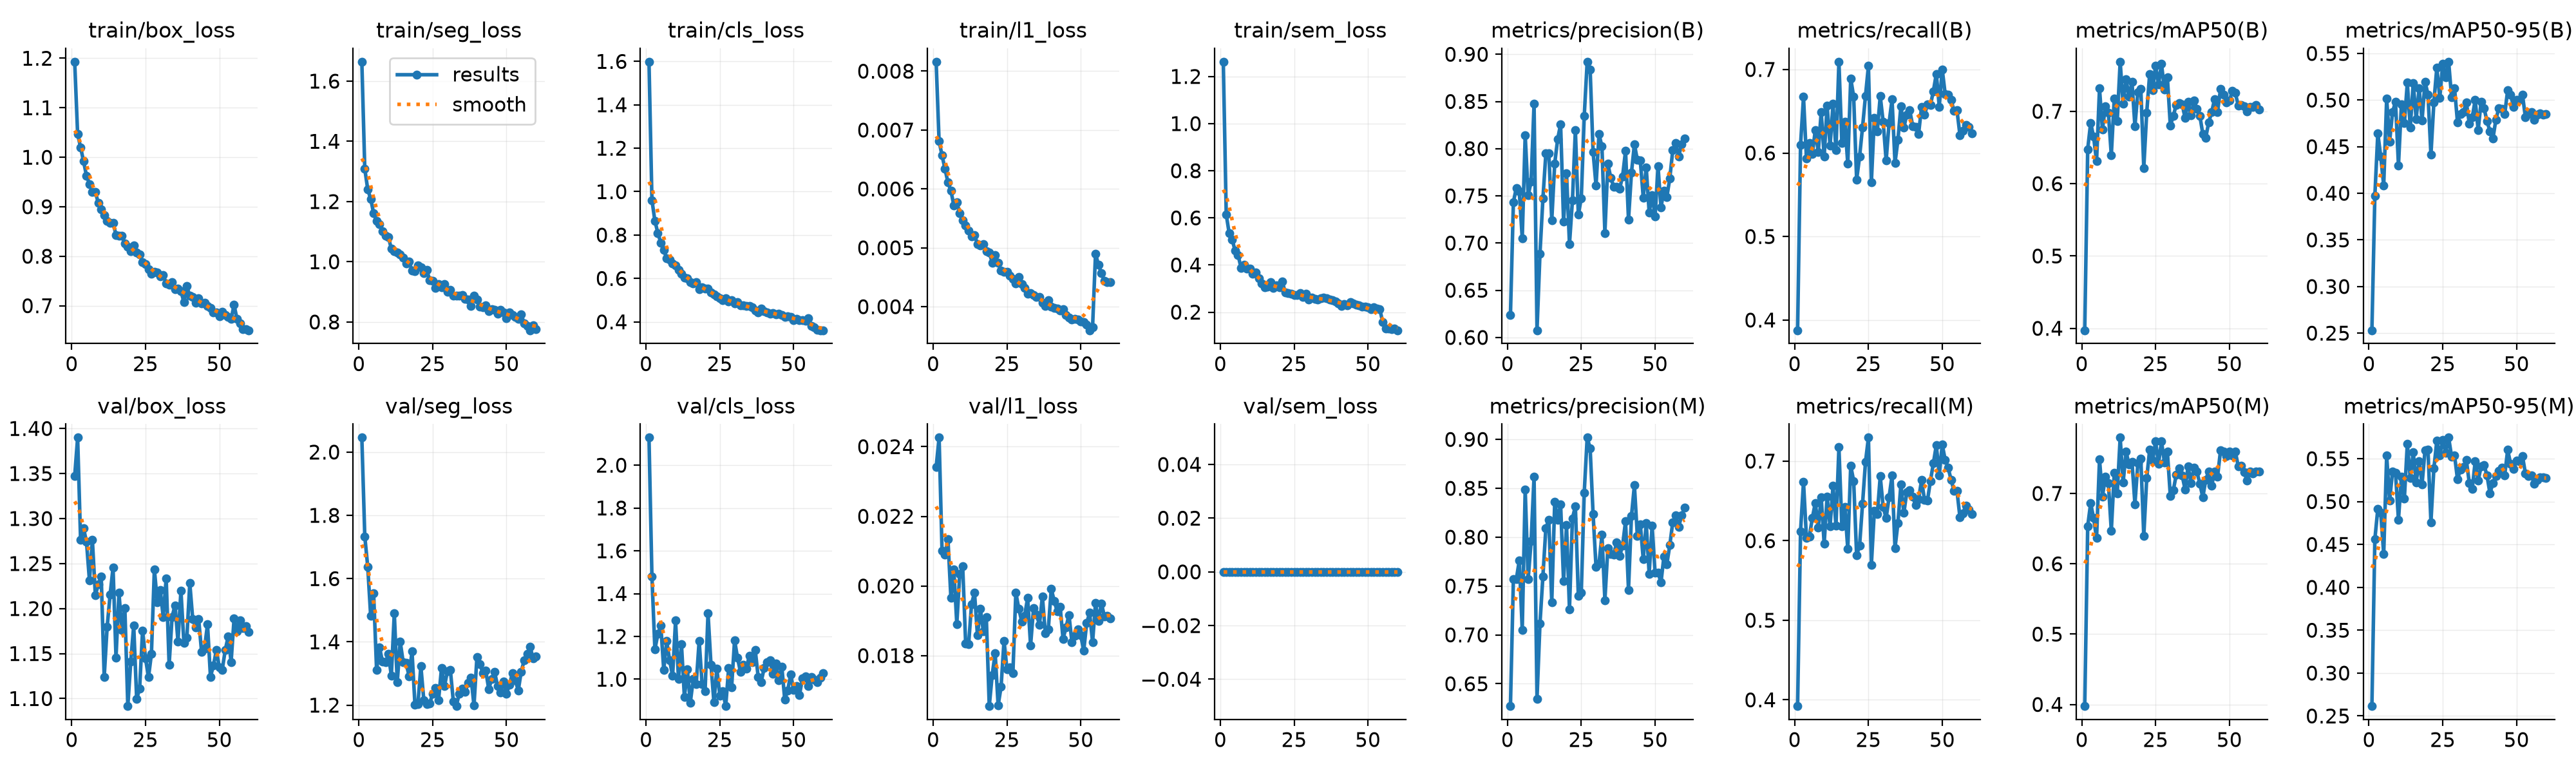

Values plotted in this chart, from the file beside it:
epoch, time, train/box_loss, train/seg_loss, train/cls_loss, train/l1_loss, train/sem_loss, metrics/precision(B), metrics/recall(B), metrics/mAP50(B), metrics/mAP50-95(B), metrics/precision(M), metrics/recall(M), metrics/mAP50(M), metrics/mAP50-95(M), val/box_loss, val/seg_loss, val/cls_loss, val/l1_loss, val/sem_loss, lr/pg0, lr/pg1, lr/pg2
1, 22.26, 1.193, 1.664, 1.599, 0.00816, 1.262, 0.6235, 0.3878, 0.3974, 0.2531, 0.6271, 0.3921, 0.3977, 0.2615, 1.347, 2.046, 2.129, 0.02341, 0, 0.0005533, 0.0005533, 0.04522
2, 42.53, 1.047, 1.308, 0.9614, 0.00681, 0.6135, 0.7435, 0.6097, 0.6476, 0.3973, 0.757, 0.612, 0.6534, 0.456, 1.39, 1.733, 1.479, 0.02426, 0, 0.0009811, 0.0009811, 0.001229
3, 62.97, 1.02, 1.24, 0.8652, 0.00657, 0.5346, 0.7585, 0.6673, 0.684, 0.4643, 0.7571, 0.6739, 0.6861, 0.4915, 1.276, 1.638, 1.139, 0.02101, 0, 0.000967, 0.000967, 0.000967
4, 83.18, 0.9919, 1.209, 0.81, 0.00634, 0.5084, 0.7545, 0.5934, 0.6649, 0.4393, 0.7761, 0.6035, 0.6649, 0.4868, 1.289, 1.482, 1.211, 0.0209, 0, 0.0009505, 0.0009505, 0.0009505
5, 103.4, 0.9629, 1.161, 0.765, 0.00611, 0.4609, 0.705, 0.6122, 0.6308, 0.4084, 0.7052, 0.6055, 0.6364, 0.4387, 1.274, 1.553, 1.251, 0.02134, 0, 0.000934, 0.000934, 0.000934
6, 123.5, 0.9461, 1.136, 0.7309, 0.00597, 0.4433, 0.8143, 0.5987, 0.7314, 0.5017, 0.8488, 0.6287, 0.7483, 0.5539, 1.232, 1.311, 1.044, 0.01966, 0, 0.0009175, 0.0009175, 0.0009175
7, 143.7, 0.93, 1.125, 0.6923, 0.00572, 0.3883, 0.7504, 0.6277, 0.6751, 0.4554, 0.757, 0.6475, 0.6957, 0.5009, 1.276, 1.382, 1.179, 0.02047, 0, 0.000901, 0.000901, 0.000901
8, 164, 0.9294, 1.101, 0.6873, 0.00577, 0.4003, 0.765, 0.6013, 0.7069, 0.4872, 0.7957, 0.6164, 0.7238, 0.5353, 1.215, 1.337, 1.088, 0.01891, 0, 0.0008845, 0.0008845, 0.0008845
9, 184, 0.9079, 1.087, 0.6696, 0.00559, 0.3841, 0.8479, 0.649, 0.698, 0.4982, 0.862, 0.6545, 0.715, 0.5334, 1.227, 1.336, 1.016, 0.02035, 0, 0.000868, 0.000868, 0.000868
10, 204.2, 0.8953, 1.082, 0.6606, 0.00547, 0.3858, 0.6076, 0.5956, 0.6394, 0.4298, 0.6348, 0.5963, 0.6467, 0.4788, 1.235, 1.361, 1.274, 0.02056, 0, 0.0008515, 0.0008515, 0.0008515
11, 224.5, 0.8828, 1.043, 0.6406, 0.00538, 0.3629, 0.6886, 0.6569, 0.7177, 0.4955, 0.7114, 0.6555, 0.7295, 0.5291, 1.124, 1.293, 1, 0.01835, 0, 0.000835, 0.000835, 0.000835
12, 244.6, 0.8713, 1.035, 0.6229, 0.00529, 0.3671, 0.747, 0.6086, 0.6864, 0.475, 0.7599, 0.6183, 0.6997, 0.5035, 1.18, 1.491, 1.164, 0.01832, 0, 0.0008185, 0.0008185, 0.0008185
13, 264.9, 0.8678, 1.03, 0.6036, 0.00519, 0.3428, 0.7949, 0.6587, 0.7685, 0.5186, 0.8094, 0.6688, 0.7793, 0.5676, 1.215, 1.272, 0.9159, 0.01948, 0, 0.000802, 0.000802, 0.000802
14, 285, 0.8672, 1.024, 0.6007, 0.00522, 0.3228, 0.7951, 0.6035, 0.71, 0.4704, 0.8176, 0.6187, 0.7152, 0.5273, 1.246, 1.401, 1.045, 0.01981, 0, 0.0007855, 0.0007855, 0.0007855
15, 305.3, 0.8432, 1.013, 0.5827, 0.00506, 0.3043, 0.7241, 0.7093, 0.7444, 0.5182, 0.7333, 0.7175, 0.7595, 0.5574, 1.146, 1.337, 0.8913, 0.01858, 0, 0.000769, 0.000769, 0.000769
16, 325.6, 0.8409, 0.9948, 0.5785, 0.00504, 0.3073, 0.7843, 0.6118, 0.72, 0.4795, 0.8361, 0.6178, 0.7411, 0.5226, 1.217, 1.334, 1, 0.01934, 0, 0.0007525, 0.0007525, 0.0007525
17, 345.7, 0.8418, 1.001, 0.5838, 0.00506, 0.3278, 0.8103, 0.6376, 0.7405, 0.5125, 0.818, 0.6426, 0.7453, 0.5473, 1.176, 1.292, 0.978, 0.01869, 0, 0.000736, 0.000736, 0.000736
18, 365.9, 0.8253, 0.971, 0.5501, 0.00494, 0.3034, 0.8258, 0.587, 0.6794, 0.4783, 0.8336, 0.5899, 0.6848, 0.5203, 1.201, 1.37, 1.18, 0.0191, 0, 0.0007195, 0.0007195, 0.0007195
19, 386.1, 0.8192, 0.9691, 0.5583, 0.00492, 0.3136, 0.7225, 0.6892, 0.7269, 0.5196, 0.755, 0.6941, 0.7433, 0.5599, 1.092, 1.2, 0.9761, 0.01655, 0, 0.000703, 0.000703, 0.000703
20, 406.5, 0.8104, 0.9883, 0.5534, 0.00475, 0.3051, 0.7741, 0.6673, 0.7311, 0.506, 0.8122, 0.675, 0.7494, 0.5605, 1.141, 1.204, 0.9426, 0.01745, 0, 0.0006865, 0.0006865, 0.0006865
21, 426.7, 0.8219, 0.9823, 0.5537, 0.00488, 0.3296, 0.6988, 0.5679, 0.6217, 0.4414, 0.7263, 0.5817, 0.6393, 0.476, 1.181, 1.323, 1.309, 0.01807, 0, 0.00067, 0.00067, 0.00067
22, 446.8, 0.8078, 0.9623, 0.5353, 0.00475, 0.2825, 0.745, 0.5956, 0.6983, 0.4976, 0.8191, 0.5937, 0.7216, 0.5386, 1.1, 1.216, 1.069, 0.01657, 0, 0.0006535, 0.0006535, 0.0006535
23, 467.1, 0.8039, 0.9721, 0.5268, 0.00461, 0.2798, 0.8198, 0.6306, 0.7519, 0.5349, 0.8317, 0.6461, 0.7625, 0.5711, 1.111, 1.204, 0.8926, 0.0171, 0, 0.000637, 0.000637, 0.000637
24, 487.5, 0.7877, 0.9386, 0.5171, 0.00459, 0.2777, 0.7301, 0.6683, 0.7293, 0.5023, 0.7401, 0.6988, 0.7464, 0.5537, 1.176, 1.205, 1.048, 0.01843, 0, 0.0006205, 0.0006205, 0.0006205
25, 507.7, 0.7845, 0.9369, 0.5076, 0.00459, 0.274, 0.7474, 0.7042, 0.7631, 0.5392, 0.7432, 0.7295, 0.7737, 0.5717, 1.145, 1.237, 0.9242, 0.0176, 0, 0.000604, 0.000604, 0.000604
26, 528.1, 0.774, 0.9128, 0.5013, 0.00453, 0.2733, 0.8347, 0.5653, 0.7368, 0.5247, 0.8457, 0.5699, 0.7422, 0.5568, 1.124, 1.253, 0.9449, 0.01766, 0, 0.0005875, 0.0005875, 0.0005875
27, 548.3, 0.7644, 0.9249, 0.5093, 0.00447, 0.2815, 0.8921, 0.6421, 0.7657, 0.5411, 0.9019, 0.6374, 0.7741, 0.5746, 1.15, 1.217, 0.8744, 0.01749, 0, 0.000571, 0.000571, 0.000571
28, 568.6, 0.7682, 0.9158, 0.4944, 0.00439, 0.2653, 0.8841, 0.6259, 0.7299, 0.5032, 0.891, 0.6331, 0.744, 0.5525, 1.244, 1.318, 1.053, 0.01981, 0, 0.0005545, 0.0005545, 0.0005545
29, 588.7, 0.7678, 0.9268, 0.5003, 0.0045, 0.2793, 0.7964, 0.6681, 0.7469, 0.5127, 0.8236, 0.6809, 0.7593, 0.5541, 1.207, 1.259, 0.9635, 0.01935, 0, 0.000538, 0.000538, 0.000538
30, 608.9, 0.7593, 0.9006, 0.4855, 0.00438, 0.2532, 0.7608, 0.6371, 0.68, 0.4761, 0.7693, 0.6421, 0.696, 0.5258, 1.22, 1.308, 1.182, 0.01898, 0, 0.0005215, 0.0005215, 0.0005215
31, 629.3, 0.7618, 0.9061, 0.4922, 0.00432, 0.2615, 0.8155, 0.591, 0.6939, 0.4853, 0.7728, 0.6283, 0.7044, 0.5376, 1.191, 1.31, 1.099, 0.01915, 0, 0.000505, 0.000505, 0.000505
32, 649.5, 0.745, 0.8865, 0.4748, 0.00422, 0.255, 0.8023, 0.6361, 0.7087, 0.4873, 0.8022, 0.6548, 0.7265, 0.5406, 1.234, 1.212, 1.034, 0.01966, 0, 0.0004885, 0.0004885, 0.0004885
33, 669.8, 0.7429, 0.8881, 0.4756, 0.00423, 0.2522, 0.7106, 0.6642, 0.7116, 0.4976, 0.7355, 0.6819, 0.7353, 0.5482, 1.137, 1.197, 1.068, 0.01829, 0, 0.000472, 0.000472, 0.000472
34, 690, 0.7474, 0.8876, 0.4722, 0.0042, 0.2595, 0.7841, 0.5881, 0.71, 0.4749, 0.7887, 0.5906, 0.7257, 0.5219, 1.191, 1.236, 1.05, 0.01936, 0, 0.0004555, 0.0004555, 0.0004555
35, 710.2, 0.733, 0.8891, 0.4725, 0.00417, 0.2619, 0.769, 0.6158, 0.6906, 0.4816, 0.7829, 0.6223, 0.7056, 0.5149, 1.204, 1.252, 1.111, 0.01918, 0, 0.000439, 0.000439, 0.000439
36, 730.7, 0.7352, 0.8758, 0.4676, 0.00417, 0.2578, 0.7598, 0.6563, 0.7132, 0.5001, 0.7822, 0.6707, 0.7387, 0.547, 1.163, 1.242, 1.079, 0.01889, 0, 0.0004225, 0.0004225, 0.0004225
37, 750.9, 0.7289, 0.8752, 0.4519, 0.00407, 0.2523, 0.7597, 0.6302, 0.6941, 0.4677, 0.7946, 0.6347, 0.7149, 0.5244, 1.22, 1.27, 1.137, 0.0197, 0, 0.000406, 0.000406, 0.000406
38, 771.2, 0.7079, 0.8541, 0.4426, 0.00401, 0.2498, 0.7577, 0.6461, 0.7149, 0.4979, 0.7807, 0.6613, 0.737, 0.5409, 1.162, 1.287, 1.01, 0.01865, 0, 0.0003895, 0.0003895, 0.0003895
39, 791.5, 0.7395, 0.8864, 0.4614, 0.00411, 0.2443, 0.7708, 0.6511, 0.7036, 0.4914, 0.7915, 0.6631, 0.7311, 0.5429, 1.167, 1.199, 0.9864, 0.01875, 0, 0.000373, 0.000373, 0.000373
40, 811.7, 0.7198, 0.8742, 0.4507, 0.004, 0.2359, 0.7978, 0.6323, 0.6937, 0.4773, 0.8162, 0.6552, 0.7136, 0.5303, 1.228, 1.353, 1.051, 0.01992, 0, 0.0003565, 0.0003565, 0.0003565
41, 832, 0.7183, 0.8502, 0.4447, 0.00398, 0.2256, 0.7247, 0.6314, 0.6687, 0.4666, 0.7462, 0.6447, 0.6944, 0.5095, 1.188, 1.331, 1.08, 0.01957, 0, 0.00034, 0.00034, 0.00034
42, 852.2, 0.7064, 0.848, 0.4387, 0.00397, 0.2357, 0.7746, 0.6231, 0.6637, 0.4586, 0.8216, 0.6523, 0.7197, 0.5218, 1.179, 1.301, 1.088, 0.01928, 0, 0.0003235, 0.0003235, 0.0003235
43, 872.5, 0.7148, 0.8555, 0.4407, 0.00393, 0.2282, 0.8046, 0.655, 0.6846, 0.479, 0.8531, 0.6761, 0.7313, 0.5295, 1.188, 1.309, 1.026, 0.01941, 0, 0.000307, 0.000307, 0.000307
44, 892.6, 0.7043, 0.8357, 0.4338, 0.00396, 0.2413, 0.7881, 0.6457, 0.6988, 0.4913, 0.8009, 0.6511, 0.7108, 0.5358, 1.152, 1.25, 1.072, 0.01848, 0, 0.0002905, 0.0002905, 0.0002905
45, 912.9, 0.7065, 0.8417, 0.4391, 0.00386, 0.2373, 0.7873, 0.658, 0.717, 0.4907, 0.8134, 0.6505, 0.7312, 0.5396, 1.156, 1.283, 0.9949, 0.01881, 0, 0.000274, 0.000274, 0.000274
46, 933.2, 0.6994, 0.8396, 0.4303, 0.00382, 0.2306, 0.7483, 0.6573, 0.6993, 0.4848, 0.7772, 0.675, 0.7241, 0.5309, 1.183, 1.305, 1.06, 0.01917, 0, 0.0002575, 0.0002575, 0.0002575
47, 953.3, 0.696, 0.8265, 0.4242, 0.00378, 0.2278, 0.7802, 0.674, 0.7308, 0.5108, 0.8142, 0.6972, 0.761, 0.5604, 1.124, 1.26, 0.9043, 0.01839, 0, 0.000241, 0.000241, 0.000241
48, 973.7, 0.6863, 0.8399, 0.4246, 0.00379, 0.2226, 0.7325, 0.6948, 0.7234, 0.5054, 0.7625, 0.72, 0.7592, 0.5438, 1.137, 1.239, 0.9479, 0.01856, 0, 0.0002245, 0.0002245, 0.0002245
49, 994, 0.686, 0.8317, 0.4219, 0.00378, 0.2225, 0.7509, 0.6555, 0.7125, 0.4929, 0.8116, 0.6822, 0.7532, 0.5378, 1.154, 1.275, 1.021, 0.01875, 0, 0.000208, 0.000208, 0.000208
50, 1014, 0.6785, 0.8125, 0.4075, 0.00375, 0.2195, 0.728, 0.7002, 0.7146, 0.5002, 0.7637, 0.7208, 0.7599, 0.5476, 1.135, 1.236, 0.951, 0.01858, 0, 0.0001915, 0.0001915, 0.0001915
51, 1035, 0.6878, 0.8318, 0.4153, 0.00374, 0.2121, 0.7813, 0.6706, 0.728, 0.5002, 0.764, 0.7017, 0.7538, 0.5473, 1.132, 1.264, 0.9691, 0.01814, 0, 0.000175, 0.000175, 0.000175
52, 1055, 0.6819, 0.8241, 0.4081, 0.00369, 0.221, 0.7377, 0.6694, 0.7254, 0.506, 0.7535, 0.6919, 0.76, 0.5533, 1.154, 1.3, 0.9266, 0.01893, 0, 0.0001585, 0.0001585, 0.0001585
53, 1075, 0.677, 0.8167, 0.4067, 0.0036, 0.2144, 0.7557, 0.6634, 0.7083, 0.4817, 0.7802, 0.6764, 0.7387, 0.533, 1.169, 1.279, 1.004, 0.01923, 0, 0.000142, 0.000142, 0.000142
54, 1095, 0.6731, 0.8109, 0.4057, 0.00365, 0.2137, 0.749, 0.6504, 0.7088, 0.4854, 0.7725, 0.6626, 0.7392, 0.5299, 1.141, 1.247, 1.013, 0.01838, 0, 0.0001255, 0.0001255, 0.0001255
55, 1115, 0.7019, 0.8249, 0.4175, 0.0049, 0.1585, 0.7687, 0.6512, 0.7073, 0.4872, 0.792, 0.6627, 0.7298, 0.5305, 1.189, 1.306, 0.9683, 0.01951, 0, 0.000109, 0.000109, 0.000109
56, 1134, 0.673, 0.7956, 0.3813, 0.00471, 0.1317, 0.7987, 0.6216, 0.6998, 0.4791, 0.8154, 0.6295, 0.7184, 0.5209, 1.175, 1.342, 1.011, 0.01899, 0, 9.25e-05, 9.25e-05, 9.25e-05
57, 1152, 0.6639, 0.7867, 0.3747, 0.00457, 0.1309, 0.806, 0.6263, 0.7063, 0.4846, 0.8222, 0.6342, 0.7311, 0.5255, 1.187, 1.362, 0.9995, 0.0195, 0, 7.6e-05, 7.6e-05, 7.6e-05
58, 1171, 0.6521, 0.7726, 0.3619, 0.00444, 0.1283, 0.7917, 0.6338, 0.7059, 0.486, 0.8105, 0.6439, 0.7287, 0.5282, 1.178, 1.385, 0.9853, 0.01913, 0, 5.95e-05, 5.95e-05, 5.95e-05
59, 1190, 0.6524, 0.7883, 0.3618, 0.00442, 0.1317, 0.8049, 0.631, 0.7091, 0.4844, 0.8222, 0.6389, 0.7309, 0.5284, 1.18, 1.348, 1.006, 0.01915, 0, 4.3e-05, 4.3e-05, 4.3e-05
60, 1208, 0.6505, 0.7772, 0.3614, 0.00442, 0.1232, 0.8111, 0.6235, 0.7029, 0.4852, 0.8303, 0.6331, 0.7312, 0.5275, 1.174, 1.354, 1.028, 0.01906, 0, 2.65e-05, 2.65e-05, 2.65e-05
